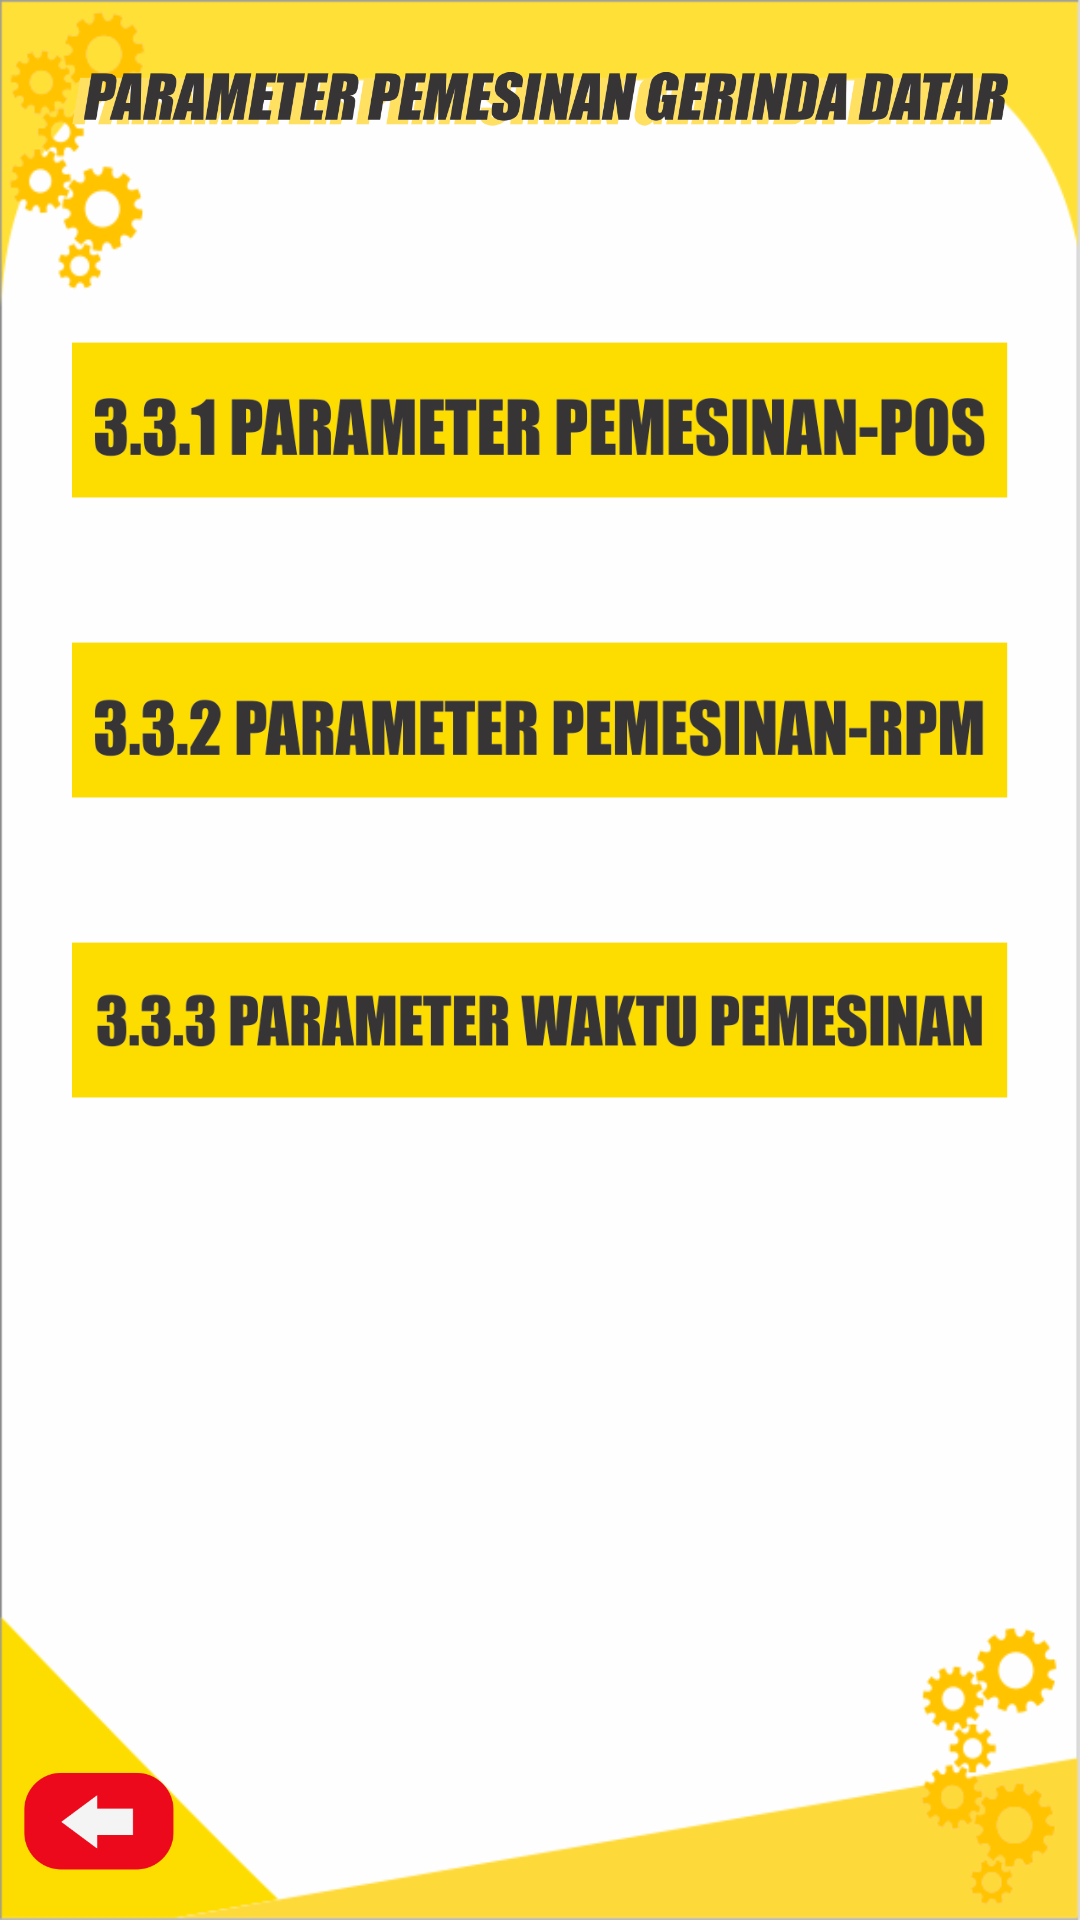

Here is an Android app screen rendered from its layout file. Give the layout XML and the strings, colors and styles it references.
<!-- AndroidManifest.xml: application theme AppTheme -->
<!-- res/layout/fragment_materi_tiga.xml -->
<?xml version="1.0" encoding="utf-8"?>
<androidx.constraintlayout.widget.ConstraintLayout
        xmlns:android="http://schemas.android.com/apk/res/android"
        xmlns:app="http://schemas.android.com/apk/res-auto"
        xmlns:tools="http://schemas.android.com/tools"
        android:layout_width="match_parent"
        android:layout_height="match_parent"
        android:background="@drawable/background"
        tools:context=".ui.screen.MateriTigaFragment">
    <ImageView
            android:id="@+id/imgTop"
            android:layout_width="0dp"
            android:layout_height="50dp"
            android:layout_marginTop="8dp"
            android:contentDescription="@string/todo"
            android:src="@drawable/topmateritiga"
            app:layout_constraintEnd_toEndOf="parent"
            app:layout_constraintTop_toTopOf="parent"
            app:layout_constraintStart_toStartOf="parent"
            android:layout_marginStart="24dp"
            android:layout_marginEnd="24dp"/>
    <ImageView
            android:id="@+id/btnBack"
            android:layout_width="50dp"
            android:layout_height="50dp"
            android:contentDescription="@string/todo"
            android:src="@drawable/back"
            app:layout_constraintStart_toStartOf="parent"
            android:layout_marginStart="8dp"
            app:layout_constraintBottom_toBottomOf="parent"
            android:layout_marginBottom="8dp"/>
    <ImageView
            android:id="@+id/materiTigaSatu"
            android:layout_width="0dp"
            android:layout_height="100dp"
            android:contentDescription="@string/todo"
            android:src="@drawable/materitigasatu"
            app:layout_constraintTop_toBottomOf="@+id/imgTop"
            android:layout_marginTop="32dp"
            app:layout_constraintStart_toStartOf="parent"
            android:layout_marginEnd="24dp"
            app:layout_constraintEnd_toEndOf="parent"
            android:layout_marginStart="24dp"/>
    <ImageView
            android:id="@+id/materiTigaDua"
            android:layout_width="0dp"
            android:layout_height="100dp"
            android:contentDescription="@string/todo"
            android:src="@drawable/materitigadua"
            app:layout_constraintEnd_toEndOf="parent"
            app:layout_constraintTop_toBottomOf="@+id/materiTigaSatu"
            app:layout_constraintStart_toStartOf="parent"
            android:layout_marginStart="24dp"
            android:layout_marginEnd="24dp"/>
    <ImageView
            android:id="@+id/materiTigaTiga"
            android:layout_width="0dp"
            android:layout_height="100dp"
            android:contentDescription="@string/todo"
            android:src="@drawable/materitigatiga"
            app:layout_constraintEnd_toEndOf="parent"
            app:layout_constraintTop_toBottomOf="@+id/materiTigaDua"
            app:layout_constraintStart_toStartOf="parent"
            android:layout_marginStart="24dp"
            android:layout_marginEnd="24dp"/>

</androidx.constraintlayout.widget.ConstraintLayout>
<!-- resources referenced by this layout -->
<resources>
  <!-- drawable back: png bitmap (drawable, 7755 bytes) -->
  <!-- drawable background: png bitmap (drawable, 28674 bytes) -->
  <!-- drawable materitigadua: png bitmap (drawable, 23874 bytes) -->
  <!-- drawable materitigasatu: png bitmap (drawable, 25373 bytes) -->
  <!-- drawable materitigatiga: png bitmap (drawable, 25533 bytes) -->
  <!-- drawable topmateritiga: png bitmap (drawable, 56815 bytes) -->
  <string name="todo">TODO</string>
  <style name="AppTheme" parent="Theme.AppCompat.DayNight.NoActionBar">
          
          <item name="colorPrimary">@color/colorPrimary</item>
          <item name="colorPrimaryDark">@color/colorPrimaryDark</item>
          <item name="colorAccent">@color/colorAccent</item>
          <item name="android:textColor">@android:color/black</item>
      </style>
  <color name="colorPrimary">#FFC107</color>
  <color name="colorPrimaryDark">#F4C125</color>
  <color name="colorAccent">#03DAC5</color>
</resources>
